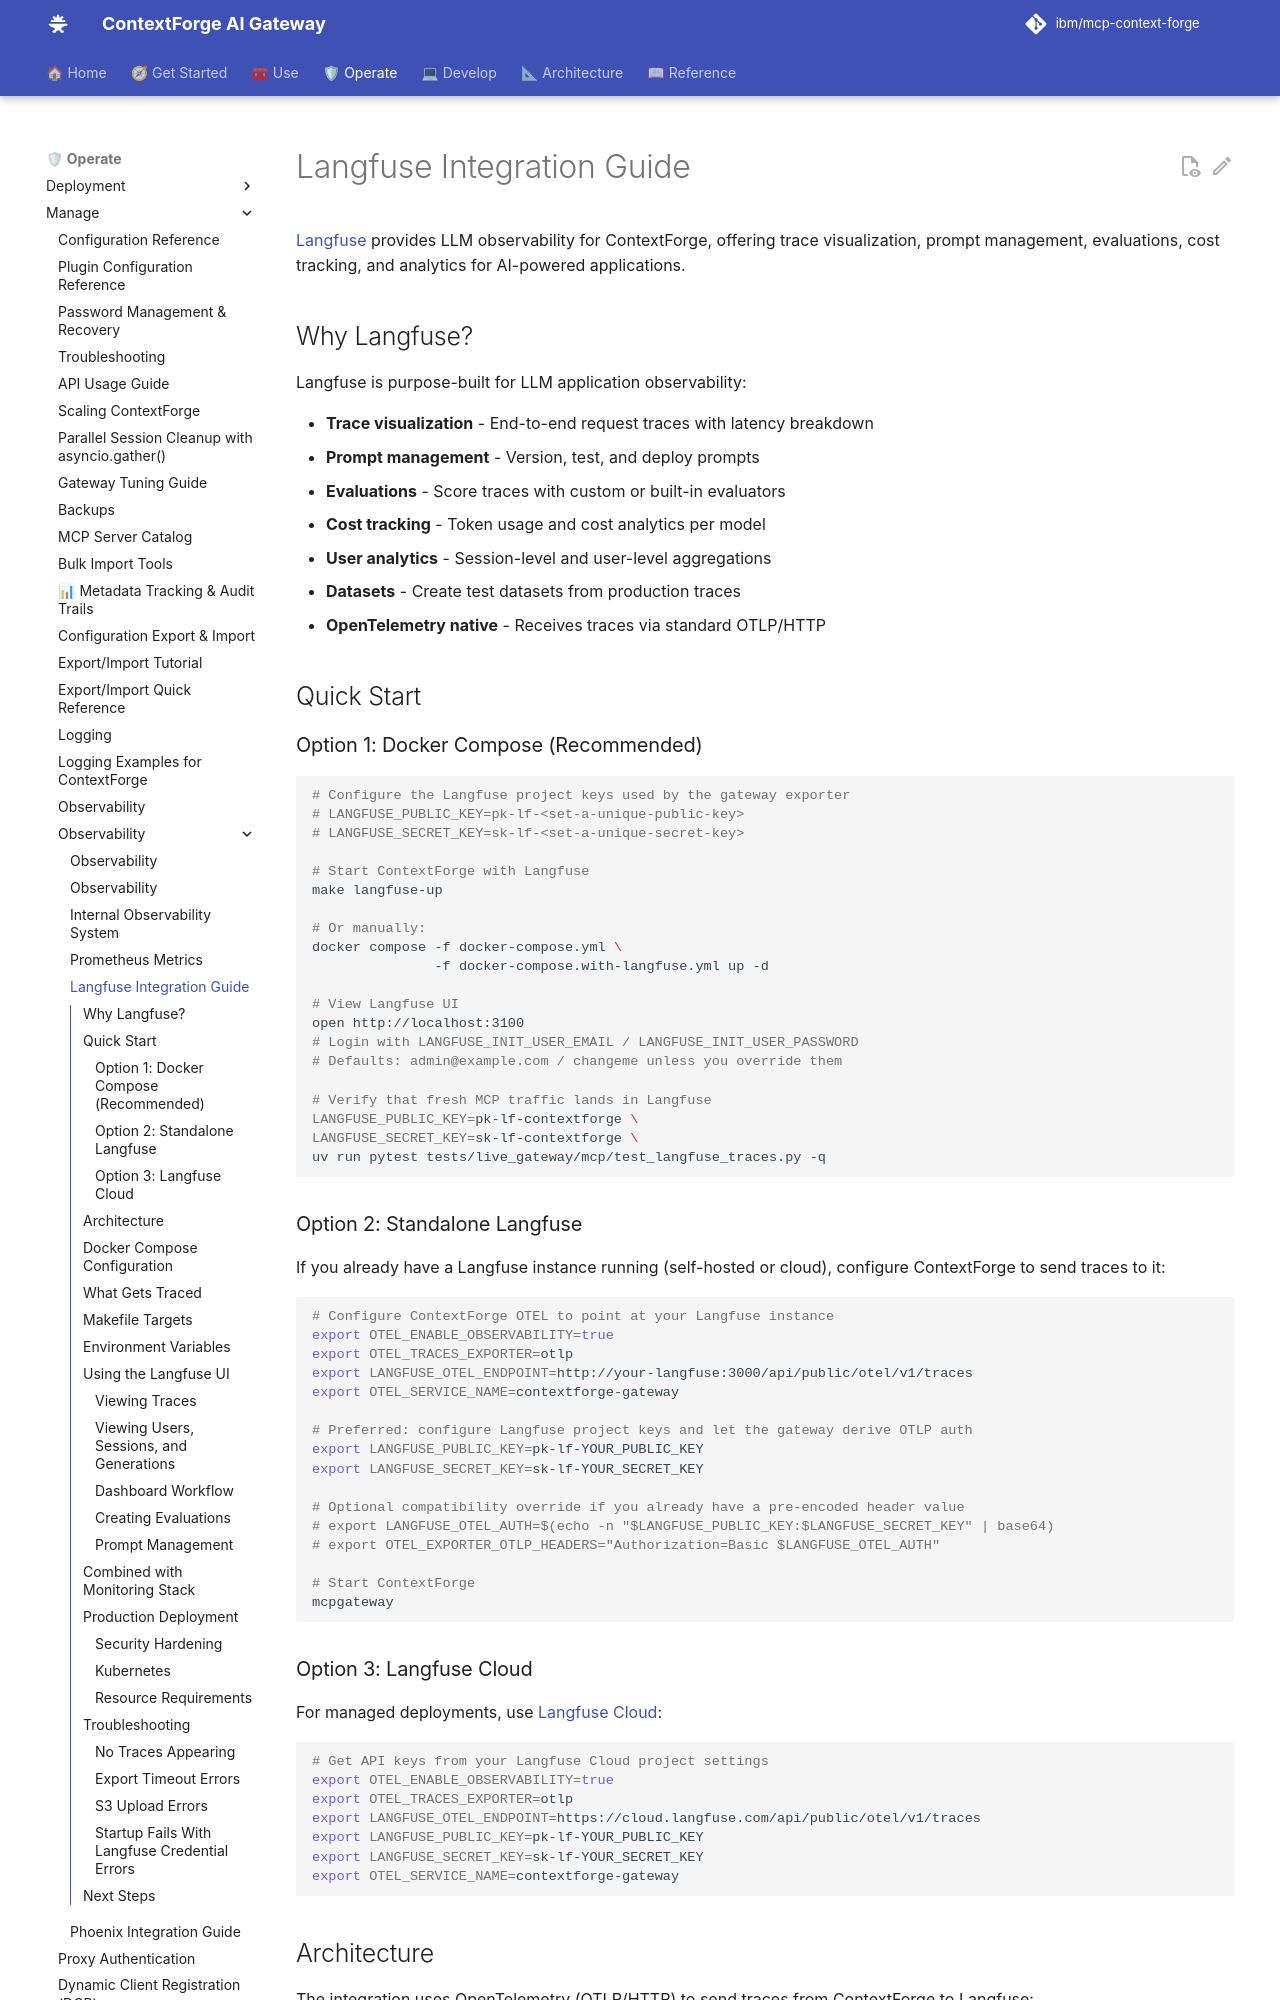

repository: IBM/mcp-context-forge · page: 1.1.x/manage/observability/langfuse/index.html · generator: mkdocs

# Langfuse Integration Guide

[Langfuse](https://langfuse.com) provides LLM observability for ContextForge, offering trace visualization, prompt management, evaluations, cost tracking, and analytics for AI-powered applications.

## Why Langfuse?

Langfuse is purpose-built for LLM application observability:

- **Trace visualization** - End-to-end request traces with latency breakdown
- **Prompt management** - Version, test, and deploy prompts
- **Evaluations** - Score traces with custom or built-in evaluators
- **Cost tracking** - Token usage and cost analytics per model
- **User analytics** - Session-level and user-level aggregations
- **Datasets** - Create test datasets from production traces
- **OpenTelemetry native** - Receives traces via standard OTLP/HTTP

## Quick Start

### Option 1: Docker Compose (Recommended)

```bash
# Configure the Langfuse project keys used by the gateway exporter
# LANGFUSE_PUBLIC_KEY=pk-lf-<set-a-unique-public-key>
# LANGFUSE_SECRET_KEY=sk-lf-<set-a-unique-secret-key>

# Start ContextForge with Langfuse
make langfuse-up

# Or manually:
docker compose -f docker-compose.yml \
               -f docker-compose.with-langfuse.yml up -d

# View Langfuse UI
open http://localhost:3100
# Login with LANGFUSE_INIT_USER_EMAIL / LANGFUSE_INIT_USER_PASSWORD
# Defaults: admin@example.com / changeme unless you override them

# Verify that fresh MCP traffic lands in Langfuse
LANGFUSE_PUBLIC_KEY=pk-lf-contextforge \
LANGFUSE_SECRET_KEY=sk-lf-contextforge \
uv run pytest tests/live_gateway/mcp/test_langfuse_traces.py -q
```

### Option 2: Standalone Langfuse

If you already have a Langfuse instance running (self-hosted or cloud), configure ContextForge to send traces to it:

```bash
# Configure ContextForge OTEL to point at your Langfuse instance
export OTEL_ENABLE_OBSERVABILITY=true
export OTEL_TRACES_EXPORTER=otlp
export LANGFUSE_OTEL_ENDPOINT=http://your-langfuse:3000/api/public/otel/v1/traces
export OTEL_SERVICE_NAME=contextforge-gateway

# Preferred: configure Langfuse project keys and let the gateway derive OTLP auth
export LANGFUSE_PUBLIC_KEY=pk-lf-YOUR_PUBLIC_KEY
export LANGFUSE_SECRET_KEY=sk-lf-YOUR_SECRET_KEY

# Optional compatibility override if you already have a pre-encoded header value
# export LANGFUSE_OTEL_AUTH=$(echo -n "$LANGFUSE_PUBLIC_KEY:$LANGFUSE_SECRET_KEY" | base64)
# export OTEL_EXPORTER_OTLP_HEADERS="Authorization=Basic $LANGFUSE_OTEL_AUTH"

# Start ContextForge
mcpgateway
```

### Option 3: Langfuse Cloud

For managed deployments, use [Langfuse Cloud](https://cloud.langfuse.com):

```bash
# Get API keys from your Langfuse Cloud project settings
export OTEL_ENABLE_OBSERVABILITY=true
export OTEL_TRACES_EXPORTER=otlp
export LANGFUSE_OTEL_ENDPOINT=https://cloud.langfuse.com/api/public/otel/v1/traces
export LANGFUSE_PUBLIC_KEY=pk-lf-YOUR_PUBLIC_KEY
export LANGFUSE_SECRET_KEY=sk-lf-YOUR_SECRET_KEY
export OTEL_SERVICE_NAME=contextforge-gateway
```
